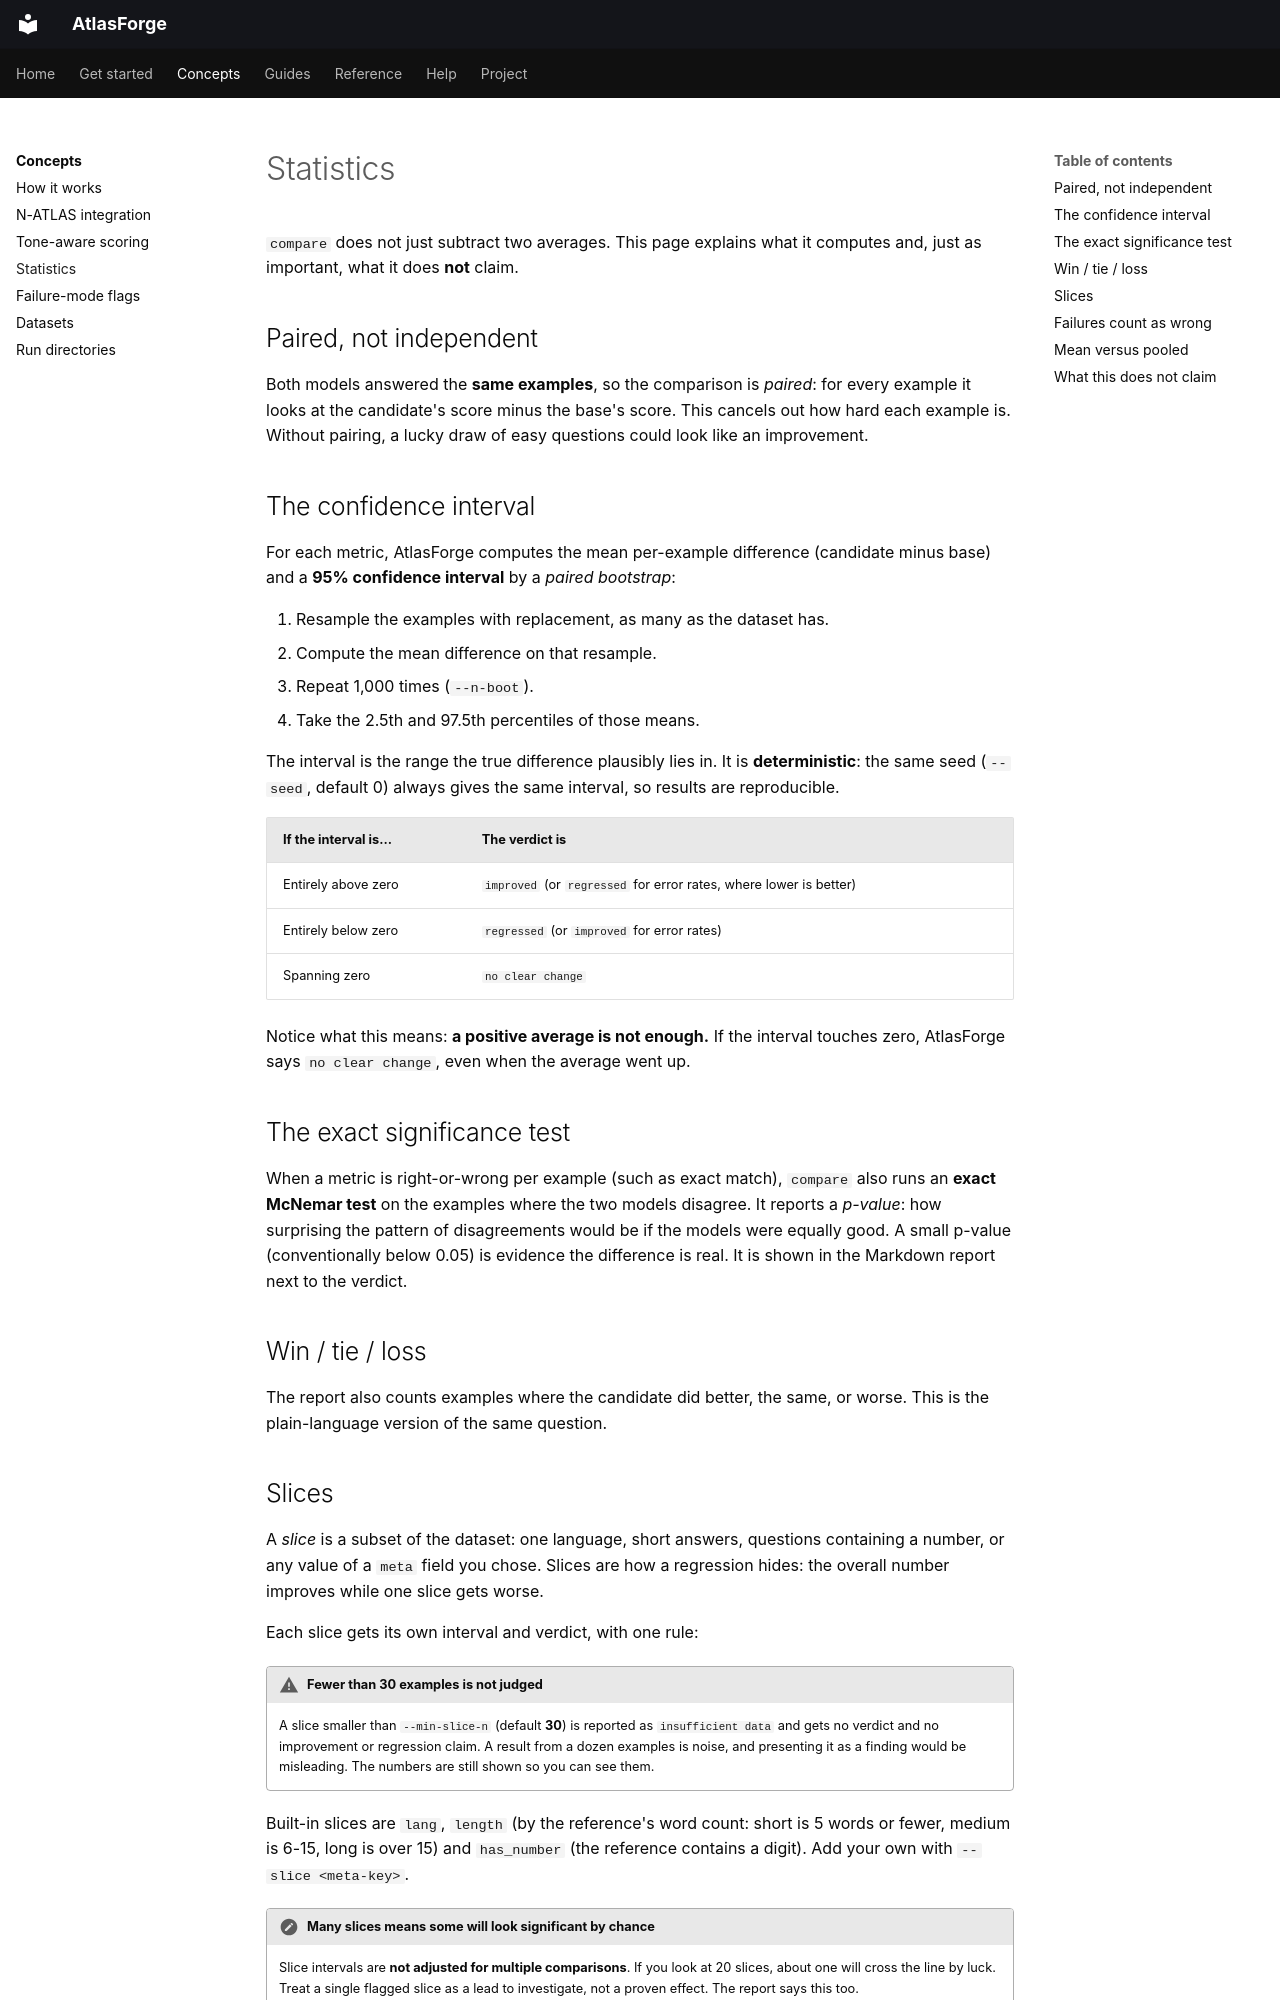

repository: Brainers-Labs/atlasforge · page: concepts/statistics/index.html · generator: mkdocs

# Statistics

`compare` does not just subtract two averages. This page explains what it computes and, just as important, what it does **not** claim.

## Paired, not independent

Both models answered the **same examples**, so the comparison is *paired*: for every example it looks at the candidate's score minus the base's score. This cancels out how hard each example is. Without pairing, a lucky draw of easy questions could look like an improvement.

## The confidence interval

For each metric, AtlasForge computes the mean per-example difference (candidate minus base) and a **95% confidence interval** by a *paired bootstrap*:

1. Resample the examples with replacement, as many as the dataset has.
2. Compute the mean difference on that resample.
3. Repeat 1,000 times (`--n-boot`).
4. Take the 2.5th and 97.5th percentiles of those means.

The interval is the range the true difference plausibly lies in. It is **deterministic**: the same seed (`--seed`, default 0) always gives the same interval, so results are reproducible.

| If the interval is... | The verdict is |
|---|---|
| Entirely above zero | `improved` (or `regressed` for error rates, where lower is better) |
| Entirely below zero | `regressed` (or `improved` for error rates) |
| Spanning zero | `no clear change` |

Notice what this means: **a positive average is not enough.** If the interval touches zero, AtlasForge says `no clear change`, even when the average went up.

## The exact significance test

When a metric is right-or-wrong per example (such as exact match), `compare` also runs an **exact McNemar test** on the examples where the two models disagree. It reports a *p-value*: how surprising the pattern of disagreements would be if the models were equally good. A small p-value (conventionally below 0.05) is evidence the difference is real. It is shown in the Markdown report next to the verdict.

## Win / tie / loss

The report also counts examples where the candidate did better, the same, or worse. This is the plain-language version of the same question.
